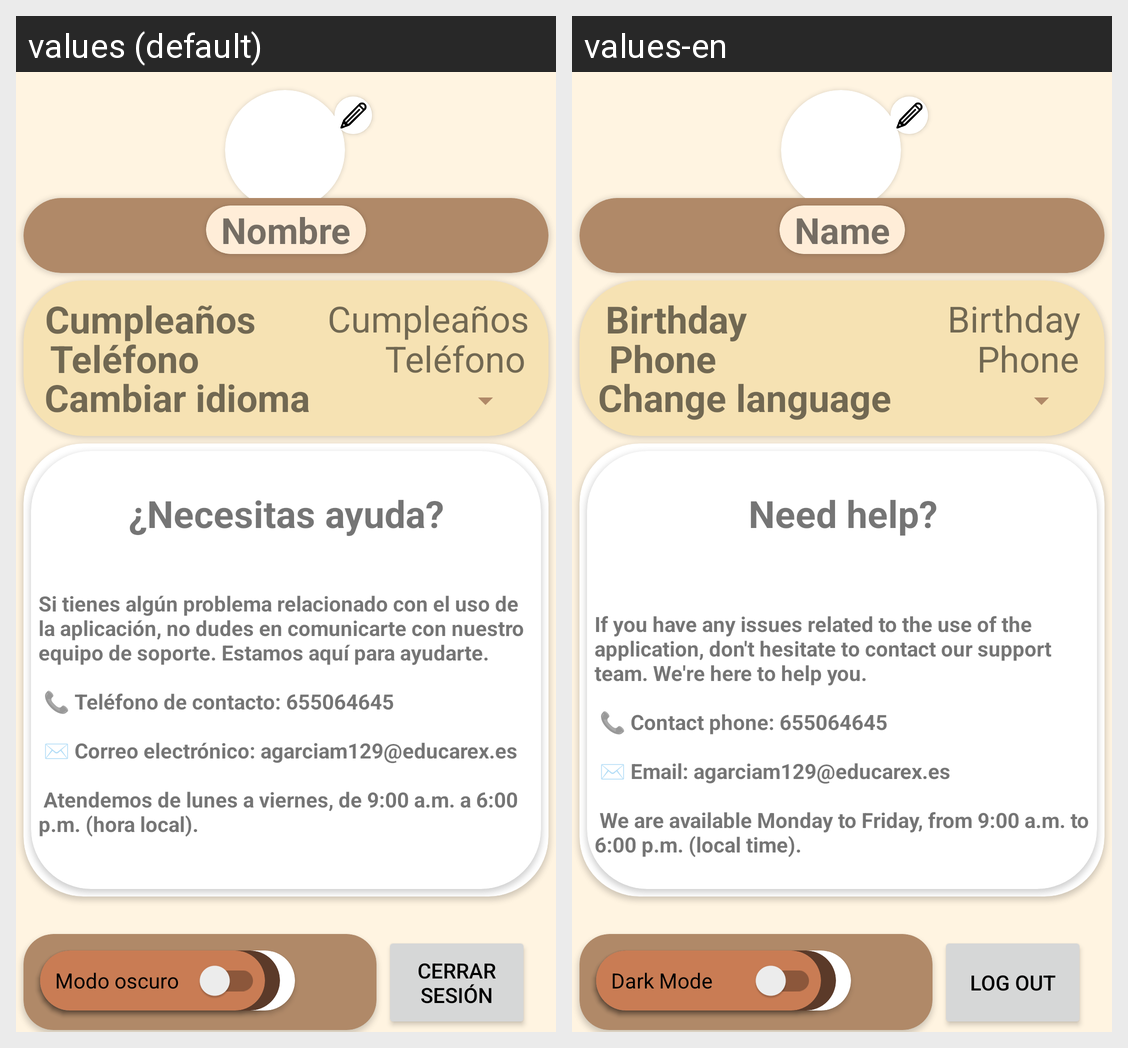

For this localized Android screen grid, give each drawn string resource with its value in every locale shown.
Android screen res/layout/fragment_user.xml rendered under 2 locales, left to right: values (default), values-en. Device: Nexus 5 (rendered at 1080×1920; each locale shown at half size, 540×960, under a caption strip naming it); theme Theme.Pasteleria.Light.
Strings drawn on this screen, with the default value and each locale's value (text and hints the layout hard-codes, and strings that could not be matched under every locale, appear in the picture but are not listed):

telefono
  values: Teléfono
  values-en: Phone

cumpleanos
  values: Cumpleaños
  values-en: Birthday

cambiar_idioma
  values: Cambiar idioma
  values-en: Change language

nombre
  values: Nombre
  values-en: Name

modo_oscuro
  values: Modo oscuro
  values-en: Dark Mode

necesitas_ayuda
  values: ¿Necesitas ayuda?
  values-en: Need help?

cerrar_sesion
  values: Cerrar sesión
  values-en: Log out
